Image classification data set "Final_Dataset" (spchanakya/Food-Quality-Classification on GitHub). Class labels (15): raw banana, raw mango, raw orange, raw potato, raw tomato, ripe banana, ripe mango, ripe orange, ripe potato, ripe tomato, rotten banana, rotten mango, rotten orange, rotten potato, rotten tomato.

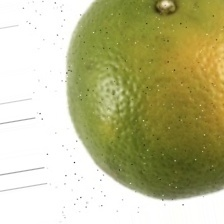
Label: raw orange

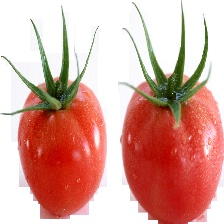
Label: ripe tomato

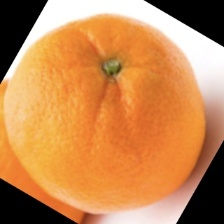
Label: ripe orange

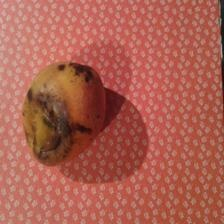
Label: rotten mango

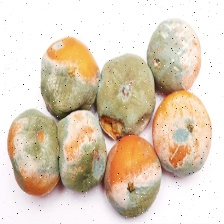
Label: rotten orange

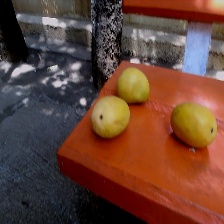
Label: ripe mango
